Image classification data set "dataset" (itxkabix/VisionR on GitHub). Class labels (2): non seizure, seizure.

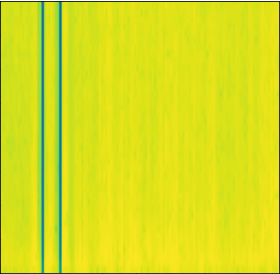
Label: seizure

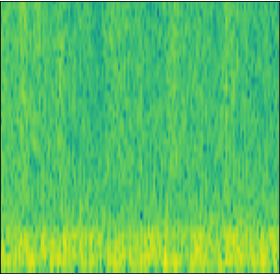
Label: non seizure

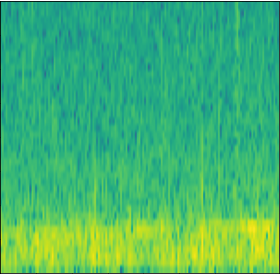
Label: non seizure

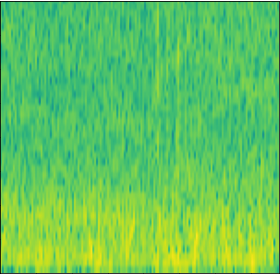
Label: non seizure

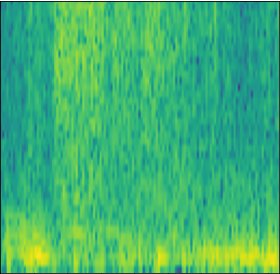
Label: seizure

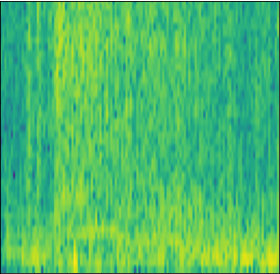
Label: seizure
